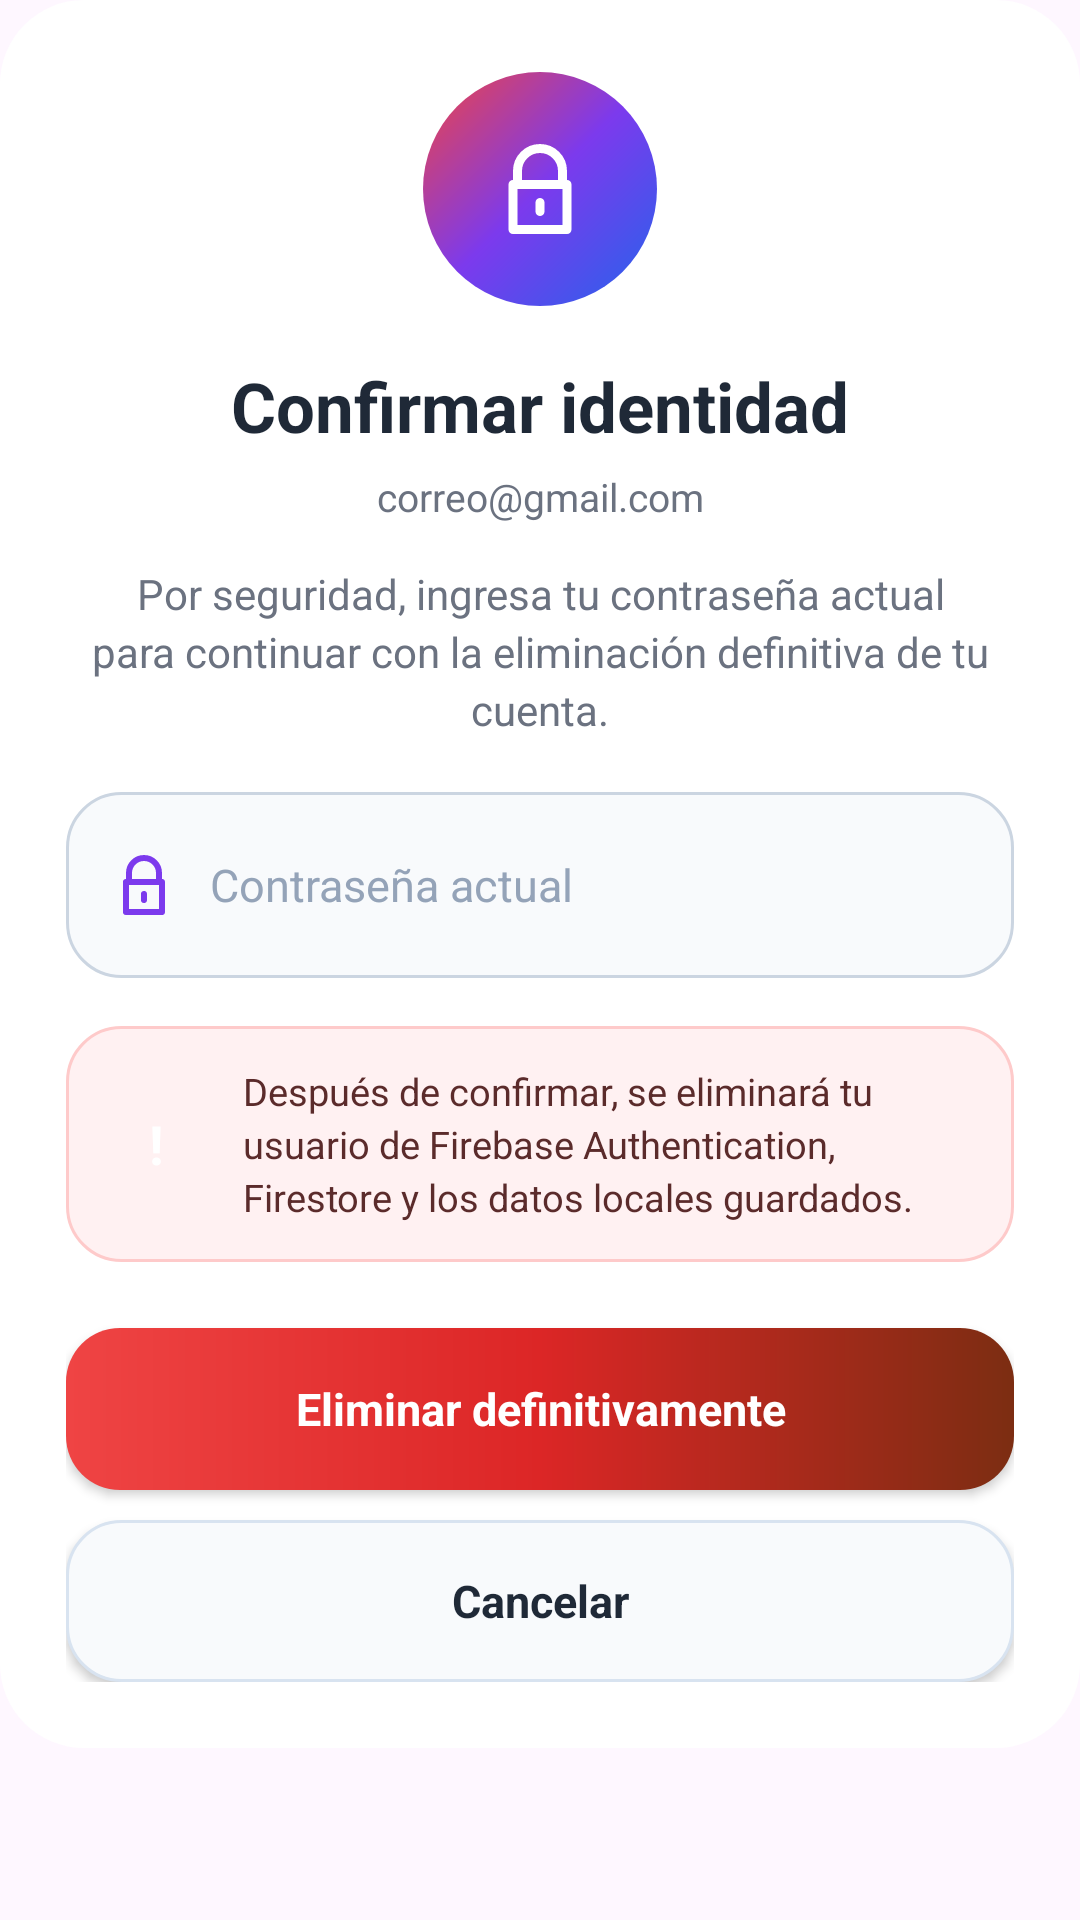

Write the Android layout XML for this screen, with the resource values it uses.
<!-- AndroidManifest.xml: application theme Theme.Login_Guevara -->
<!-- res/layout/dialog_confirmar_password_eliminar.xml -->
<?xml version="1.0" encoding="utf-8"?>
<ScrollView xmlns:android="http://schemas.android.com/apk/res/android"
    android:id="@+id/rootConfirmarContraseña"
    android:layout_width="match_parent"
    android:layout_height="wrap_content"
    android:fillViewport="false"
    android:overScrollMode="never"
    android:scrollbars="none">

    <LinearLayout
        android:layout_width="match_parent"
        android:layout_height="wrap_content"
        android:background="@drawable/bg_dialog_eliminar_cuenta"
        android:orientation="vertical"
        android:paddingStart="22dp"
        android:paddingTop="24dp"
        android:paddingEnd="22dp"
        android:paddingBottom="22dp">

        <FrameLayout
            android:layout_width="78dp"
            android:layout_height="78dp"
            android:layout_gravity="center_horizontal"
            android:background="@drawable/bg_password_delete_circle">

            <ImageView
                android:layout_width="36dp"
                android:layout_height="36dp"
                android:layout_gravity="center"
                android:src="@drawable/ic_password_lock_delete"
                android:tint="@android:color/white" />
        </FrameLayout>

        <TextView
            android:layout_width="match_parent"
            android:layout_height="wrap_content"
            android:layout_marginTop="18dp"
            android:gravity="center"
            android:text="Confirmar identidad"
            android:textColor="@color/text_dark"
            android:textSize="23sp"
            android:textStyle="bold" />

        <TextView
            android:id="@+id/txtCorreoEliminarPassword"
            android:layout_width="match_parent"
            android:layout_height="wrap_content"
            android:layout_marginTop="6dp"
            android:gravity="center"
            android:text="correo@gmail.com"
            android:textColor="@color/text_soft"
            android:textSize="13sp" />

        <TextView
            android:layout_width="match_parent"
            android:layout_height="wrap_content"
            android:layout_marginTop="14dp"
            android:gravity="center"
            android:lineSpacingExtra="3dp"
            android:text="Por seguridad, ingresa tu contraseña actual para continuar con la eliminación definitiva de tu cuenta."
            android:textColor="@color/text_soft"
            android:textSize="14sp" />

        <LinearLayout
            android:layout_width="match_parent"
            android:layout_height="wrap_content"
            android:layout_marginTop="18dp"
            android:background="@drawable/bg_input_password_delete"
            android:gravity="center_vertical"
            android:orientation="horizontal"
            android:paddingStart="14dp"
            android:paddingTop="4dp"
            android:paddingEnd="14dp"
            android:paddingBottom="4dp">

            <ImageView
                android:layout_width="24dp"
                android:layout_height="24dp"
                android:src="@drawable/ic_password_lock_delete"
                android:tint="#7C3AED" />

            <EditText
                android:id="@+id/edtPasswordEliminarCuenta"
                android:layout_width="0dp"
                android:layout_height="54dp"
                android:layout_marginStart="10dp"
                android:layout_weight="1"
                android:background="@android:color/transparent"
                android:hint="Contraseña actual"
                android:inputType="textPassword"
                android:singleLine="true"
                android:textColor="@color/text_dark"
                android:textColorHint="#94A3B8"
                android:textSize="15sp" />
        </LinearLayout>

        <LinearLayout
            android:layout_width="match_parent"
            android:layout_height="wrap_content"
            android:layout_marginTop="16dp"
            android:background="@drawable/bg_warning_box_delete"
            android:gravity="center_vertical"
            android:orientation="horizontal"
            android:padding="13dp">

            <TextView
                android:layout_width="34dp"
                android:layout_height="34dp"
                android:background="@drawable/bg_warning_icon_small"
                android:gravity="center"
                android:text="!"
                android:textColor="@android:color/white"
                android:textSize="18sp"
                android:textStyle="bold" />

            <TextView
                android:layout_width="0dp"
                android:layout_height="wrap_content"
                android:layout_marginStart="12dp"
                android:layout_weight="1"
                android:lineSpacingExtra="3dp"
                android:text="Después de confirmar, se eliminará tu usuario de Firebase Authentication, Firestore y los datos locales guardados."
                android:textColor="#5B2B2B"
                android:textSize="12.5sp" />
        </LinearLayout>

        <Button
            android:id="@+id/btnConfirmarPasswordEliminar"
            android:layout_width="match_parent"
            android:layout_height="54dp"
            android:layout_marginTop="22dp"
            android:background="@drawable/bg_button_delete_account"
            android:backgroundTint="@null"
            android:text="Eliminar definitivamente"
            android:textAllCaps="false"
            android:textColor="@android:color/white"
            android:textSize="15sp"
            android:textStyle="bold" />

        <Button
            android:id="@+id/btnCancelarPasswordEliminar"
            android:layout_width="match_parent"
            android:layout_height="54dp"
            android:layout_marginTop="10dp"
            android:background="@drawable/bg_button_cancel_delete"
            android:backgroundTint="@null"
            android:text="Cancelar"
            android:textAllCaps="false"
            android:textColor="@color/text_dark"
            android:textSize="15sp"
            android:textStyle="bold" />

    </LinearLayout>

</ScrollView>
<!-- resources referenced by this layout -->
<resources>
  <color name="text_dark">#1F2937</color>
  <color name="text_soft">#6B7280</color>
  <!-- drawable bg_button_cancel_delete (drawable) -->
  <shape xmlns:android="http://schemas.android.com/apk/res/android">
      <solid android:color="#F8FAFC" />
      <stroke
          android:width="1dp"
          android:color="#D8E3F0" />
      <corners android:radius="18dp" />
  </shape>
  <!-- drawable bg_button_delete_account (drawable) -->
  <shape xmlns:android="http://schemas.android.com/apk/res/android">
      <gradient
          android:startColor="#EF4444"
          android:centerColor="#DC2626"
          android:endColor="#7C2D12"
          android:angle="0" />
      <corners android:radius="18dp" />
  </shape>
  <!-- drawable bg_dialog_eliminar_cuenta (drawable) -->
  <shape xmlns:android="http://schemas.android.com/apk/res/android">
      <solid android:color="#FFFFFF" />
      <corners android:radius="28dp" />
  </shape>
  <!-- drawable bg_input_password_delete (drawable) -->
  <shape xmlns:android="http://schemas.android.com/apk/res/android">
      <solid android:color="#F8FAFC" />
      <stroke
          android:width="1dp"
          android:color="#CBD5E1" />
      <corners android:radius="18dp" />
  </shape>
  <!-- drawable bg_password_delete_circle (drawable) -->
  <shape xmlns:android="http://schemas.android.com/apk/res/android"
      android:shape="oval">
  
      <gradient
          android:startColor="#2563EB"
          android:centerColor="#7C3AED"
          android:endColor="#EF4444"
          android:angle="135" />
  </shape>
  <!-- drawable bg_warning_box_delete (drawable) -->
  <shape xmlns:android="http://schemas.android.com/apk/res/android">
      <solid android:color="#FFF1F2" />
      <stroke
          android:width="1dp"
          android:color="#FECACA" />
      <corners android:radius="18dp" />
  </shape>
  <style name="Theme.Login_Guevara" parent="Base.Theme.Login_Guevara" />
  <style name="Base.Theme.Login_Guevara" parent="Theme.Material3.Light.NoActionBar">
  
          
          <item name="android:fontFamily">sans-serif</item>
  
          
          <item name="colorPrimary">@color/sentix_blue</item>
          <item name="colorPrimaryVariant">@color/sentix_blue</item>
          <item name="colorSecondary">@color/sentix_purple</item>
          <item name="android:colorAccent">@color/sentix_blue</item>
  
          
          <item name="android:statusBarColor">@color/bg_light</item>
          <item name="android:navigationBarColor">@color/white</item>
  
          
          <item name="android:windowLightStatusBar">true</item>
          <item name="android:windowLightNavigationBar">true</item>
  
          
          <item name="android:windowNoTitle">true</item>
          <item name="android:windowActionBar">false</item>
  
          
          <item name="android:windowAnimationStyle">@style/NoActivityAnimation</item>
  
      </style>
  <color name="sentix_blue">#2563EB</color>
  <color name="sentix_purple">#7C3AED</color>
  <color name="bg_light">#F8FAFC</color>
  <color name="white">#FFFFFFFF</color>
  <style name="NoActivityAnimation">
          <item name="android:activityOpenEnterAnimation">@null</item>
          <item name="android:activityOpenExitAnimation">@null</item>
          <item name="android:activityCloseEnterAnimation">@null</item>
          <item name="android:activityCloseExitAnimation">@null</item>
          <item name="android:taskOpenEnterAnimation">@null</item>
          <item name="android:taskOpenExitAnimation">@null</item>
          <item name="android:taskCloseEnterAnimation">@null</item>
          <item name="android:taskCloseExitAnimation">@null</item>
      </style>
</resources>
